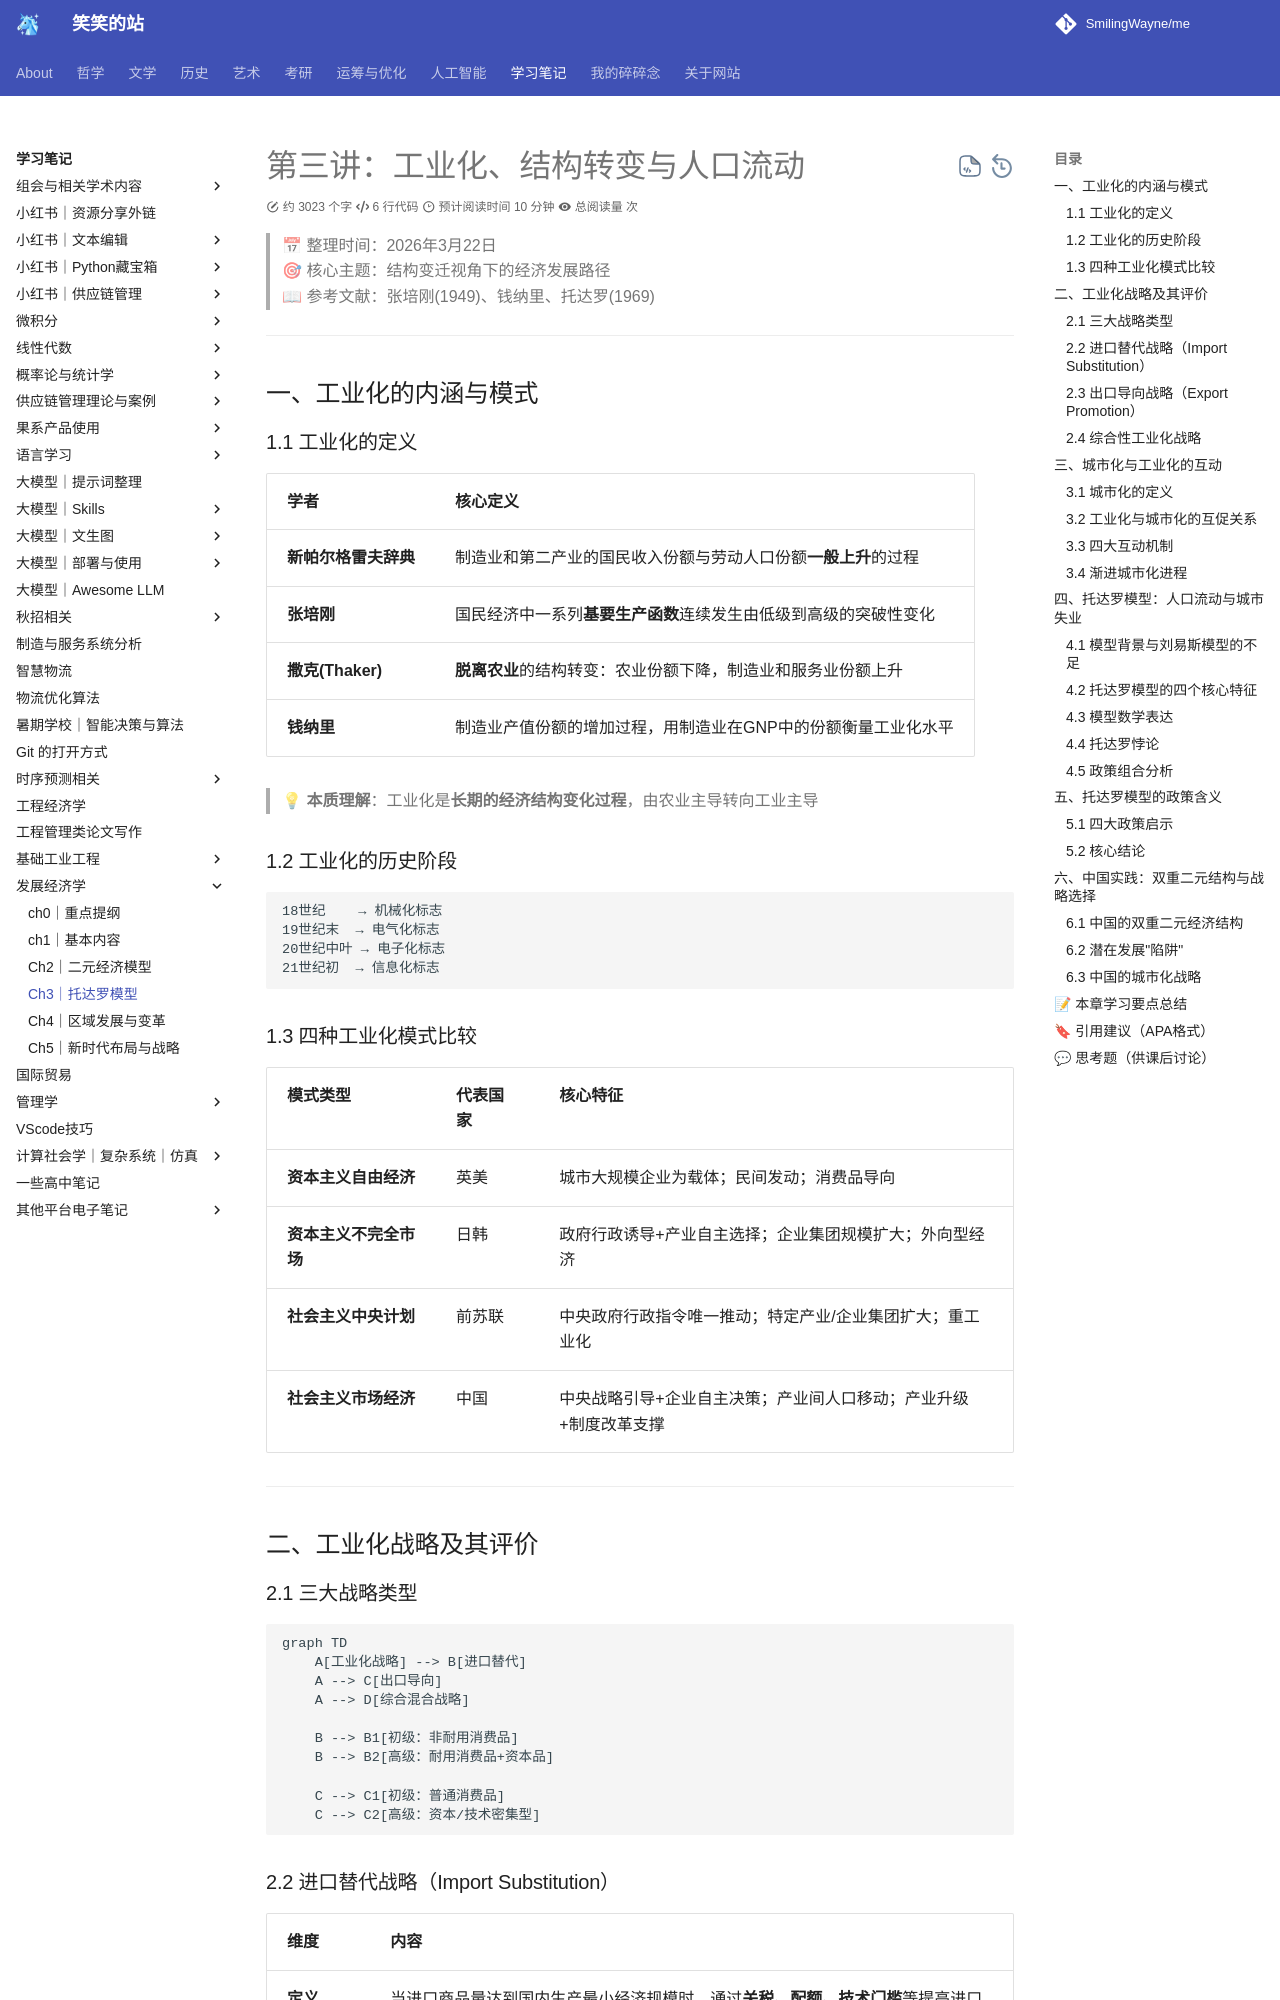

repository: SmilingWayne/me · page: Study/DevelopEco/chapter4/index.html · generator: mkdocs

# 第三讲：工业化、结构转变与人口流动

> 📅 整理时间：2026年3月22日  
> 🎯 核心主题：结构变迁视角下的经济发展路径  
> 📖 参考文献：张培刚(1949)、钱纳里、托达罗(1969)

---

## 一、工业化的内涵与模式

### 1.1 工业化的定义

| 学者                 | 核心定义                                                         |
| -------------------- | ---------------------------------------------------------------- |
| **新帕尔格雷夫辞典** | 制造业和第二产业的国民收入份额与劳动人口份额**一般上升**的过程   |
| **张培刚**           | 国民经济中一系列**基要生产函数**连续发生由低级到高级的突破性变化 |
| **撒克(Thaker)**     | **脱离农业**的结构转变：农业份额下降，制造业和服务业份额上升     |
| **钱纳里**           | 制造业产值份额的增加过程，用制造业在GNP中的份额衡量工业化水平    |

> 💡 **本质理解**：工业化是**长期的经济结构变化过程**，由农业主导转向工业主导

### 1.2 工业化的历史阶段

```
18世纪    → 机械化标志
19世纪末  → 电气化标志  
20世纪中叶 → 电子化标志
21世纪初  → 信息化标志
```

### 1.3 四种工业化模式比较

| 模式类型               | 代表国家 | 核心特征                                                         |
| ---------------------- | -------- | ---------------------------------------------------------------- |
| **资本主义自由经济**   | 英美     | 城市大规模企业为载体；民间发动；消费品导向                       |
| **资本主义不完全市场** | 日韩     | 政府行政诱导+产业自主选择；企业集团规模扩大；外向型经济          |
| **社会主义中央计划**   | 前苏联   | 中央政府行政指令唯一推动；特定产业/企业集团扩大；重工业化        |
| **社会主义市场经济**   | 中国     | 中央战略引导+企业自主决策；产业间人口移动；产业升级+制度改革支撑 |

---

## 二、工业化战略及其评价

### 2.1 三大战略类型

```mermaid
graph TD
    A[工业化战略] --> B[进口替代]
    A --> C[出口导向]
    A --> D[综合混合战略]
    
    B --> B1[初级：非耐用消费品]
    B --> B2[高级：耐用消费品+资本品]
    
    C --> C1[初级：普通消费品]
    C --> C2[高级：资本/技术密集型]
```
